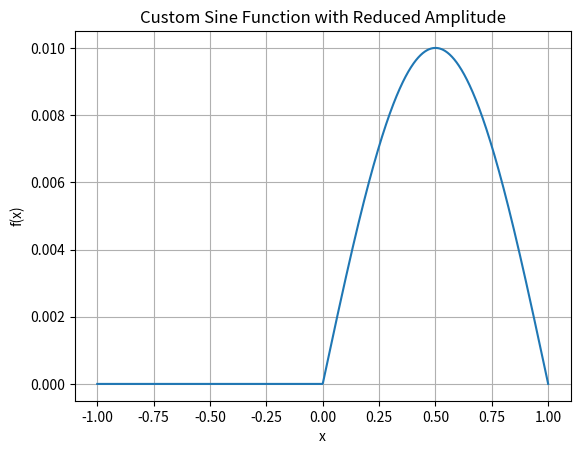

This chart was generated by the following Python code:
import numpy as np
import matplotlib.pyplot as plt

def custom_sine_function(x, amp, omega, phase_shift):
    # Calculate the period of the sine wave
    period = 2 * np.pi / omega
    
    # Calculate the sine wave only within the period
    if 0 <= x <= period/2:
        return amp * np.sin(omega * (x - phase_shift))
    else:
        return 0

# Example usage
x_values = np.linspace(-1, 1, 1000)  # Generate a range of x values
amp = 1e-2  # Reduced amplitude
omega = 2 * np.pi / 2  # Adjusted omega for the given period
phase_shift = 0

y_values = [custom_sine_function(x, amp, omega, phase_shift) for x in x_values]

# Plotting the function
plt.plot(x_values, y_values)
plt.xlabel('x')
plt.ylabel('f(x)')
plt.title('Custom Sine Function with Reduced Amplitude')
plt.grid(True)
plt.show()
